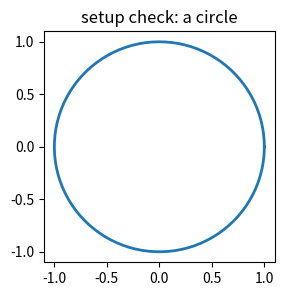

The script that saved this image: (Note: this script raises an exception after producing the figure.)
"""Verify the course environment. Run:  python verify_setup.py"""
import sys
from pathlib import Path

def check(name, fn):
    try:
        v = fn()
        print(f"  ✅ {name}{f' {v}' if v else ''}")
        return True
    except Exception as e:  # noqa: BLE001 - report anything
        print(f"  ❌ {name}: {e}")
        return False

def main():
    print(f"Python {sys.version.split()[0]}")
    ok = True
    ok &= check("numpy", lambda: __import__("numpy").__version__)
    ok &= check("scipy", lambda: __import__("scipy").__version__)
    ok &= check("matplotlib", lambda: __import__("matplotlib").__version__)
    if not ok:
        print("\nFix the ❌ lines (pip install -r requirements.txt) and re-run.")
        sys.exit(1)

    # Tiny end-to-end test: math + a saved plot.
    import numpy as np
    import matplotlib
    matplotlib.use("Agg")
    import matplotlib.pyplot as plt
    from scipy.spatial.transform import Rotation as R

    q = R.from_euler("z", 90, degrees=True)
    assert np.allclose(q.apply([1, 0, 0]), [0, 1, 0], atol=1e-12)

    t = np.linspace(0, 2 * np.pi, 200)
    fig, ax = plt.subplots(figsize=(4, 3))
    ax.plot(np.cos(t), np.sin(t), lw=2)
    ax.set_aspect("equal"); ax.set_title("setup check: a circle")
    # Beside this script, not in the current directory: the README tells you to
    # run it from the repo root, and a bare filename would drop an untracked
    # PNG there. `module-*/code/*.png` is already gitignored.
    out = Path(__file__).with_name("setup_check.png")
    fig.savefig(out, dpi=120, bbox_inches="tight")
    print(f"  ✅ end-to-end (rotation math + plot) - wrote {out.name}")
    print("\nAll good. Start with module-00-orientation/01-what-is-a-robot.md")

if __name__ == "__main__":
    main()
